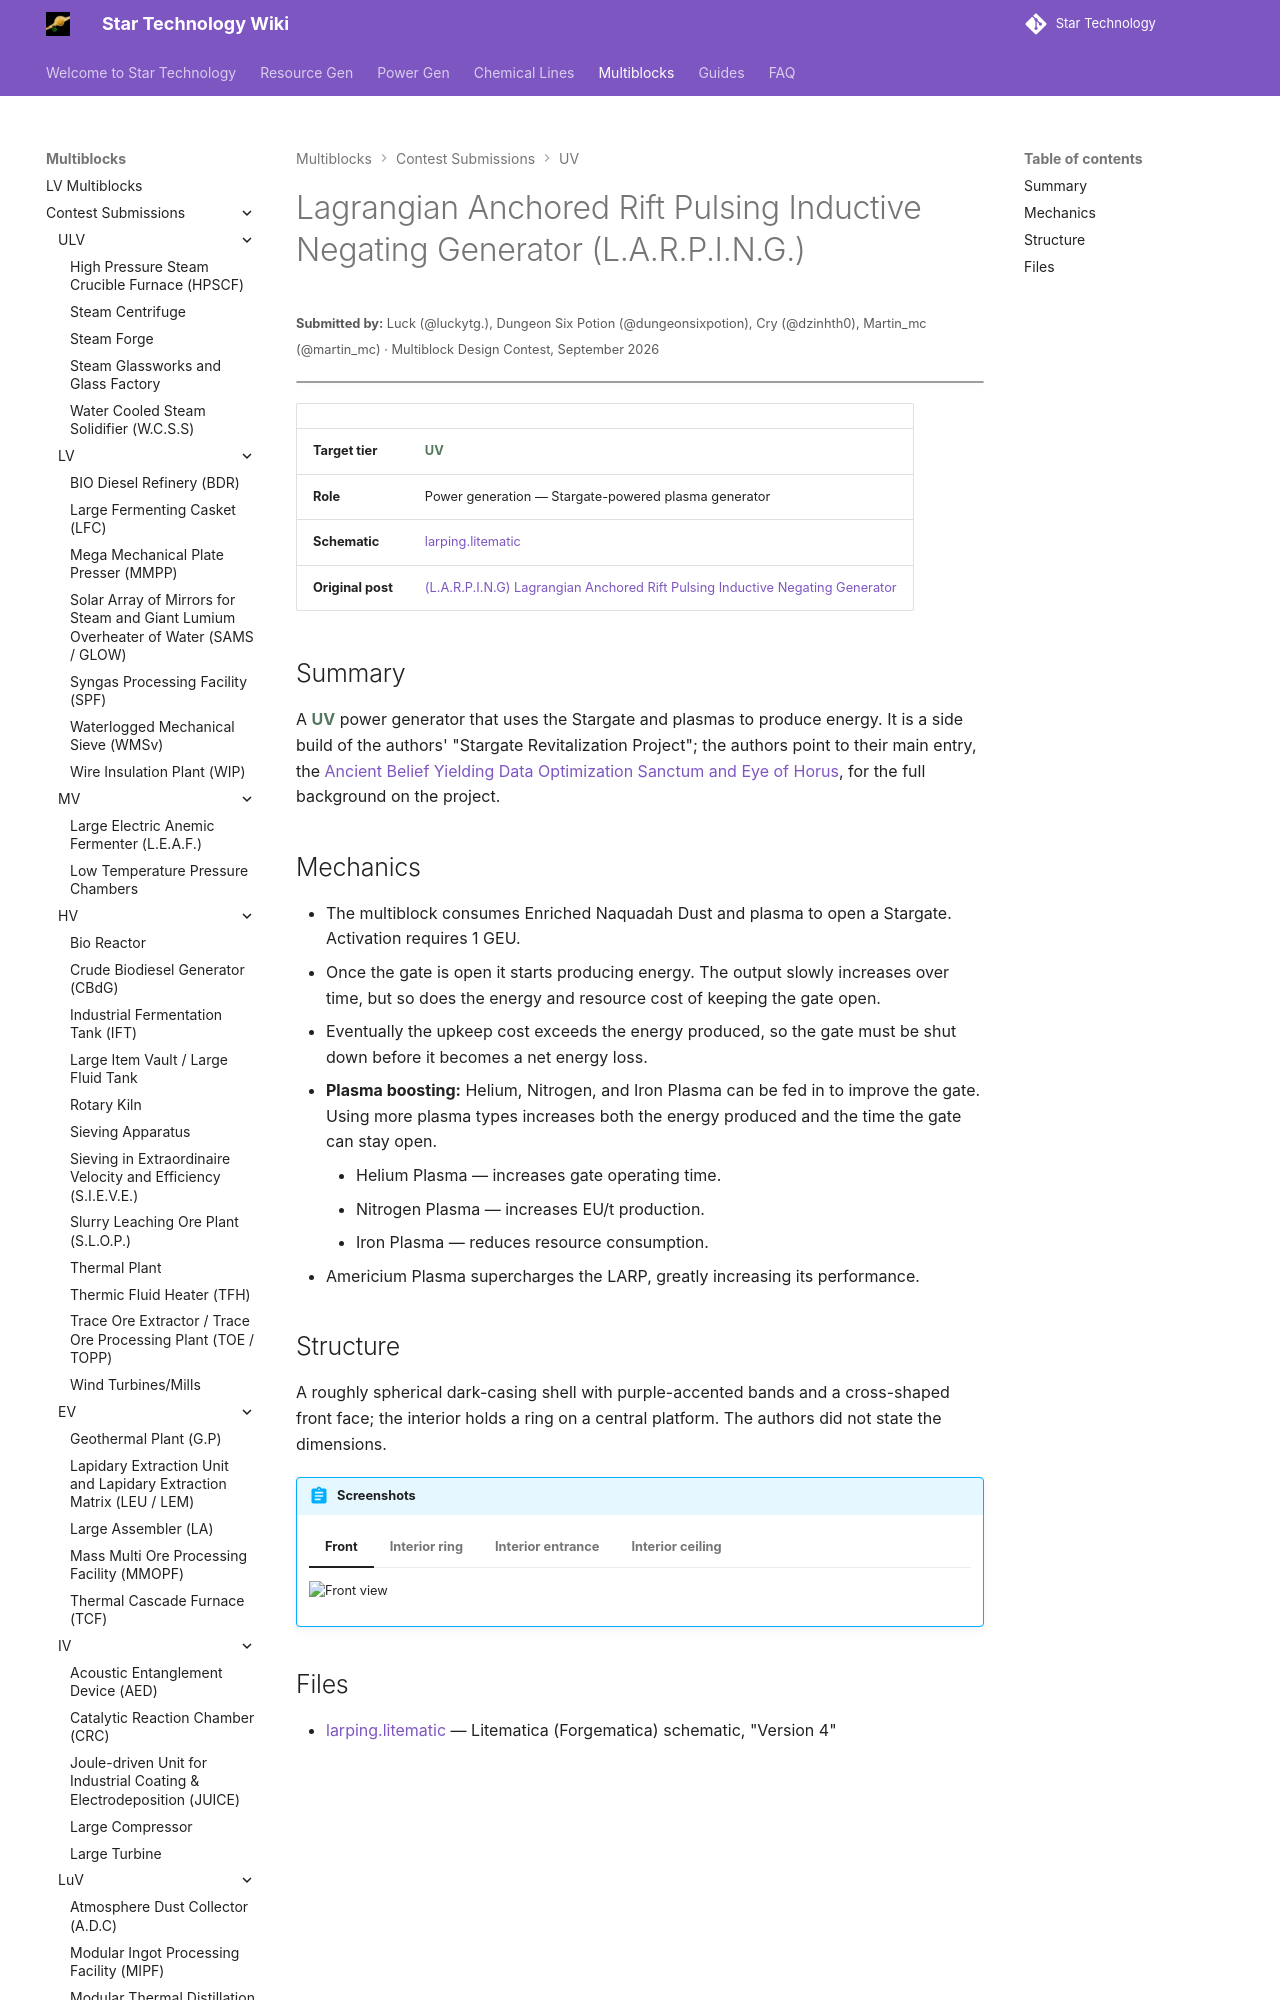

repository: StarT-Dev-Team/StarT-Wiki · page: Multiblocks/Contest/lagrangian-anchored-rift-generator/index.html · generator: mkdocs

---
title: Lagrangian Anchored Rift Pulsing Inductive Negating Generator
author: Luck, Dungeon Six Potion, Cry, Martin_mc
---

# Lagrangian Anchored Rift Pulsing Inductive Negating Generator (L.A.R.P.I.N.G.)
<small>**Submitted by:** Luck (@luckytg.), Dungeon Six Potion (@dungeonsixpotion), Cry (@dzinhth0), Martin_mc (@martin_mc) · Multiblock Design Contest, September 2026</small>

!!! quote ""

| | |
|---|---|
| **Target tier** | <UV>UV</UV> |
| **Role** | Power generation — Stargate-powered plasma generator |
| **Schematic** | [larping.litematic](Contest_img/lagrangian-anchored-rift-generator/larping.litematic) |
| **Original post** | [(L.A.R.P.I.N.G) Lagrangian Anchored Rift Pulsing Inductive Negating Generator](https://discord.com/channels/1177211394039484477/1555274486427942993) |

## Summary

A <UV>UV</UV> power generator that uses the Stargate and plasmas to produce energy. It is a side build of the authors' "Stargate Revitalization Project"; the authors point to their main entry, the [Ancient Belief Yielding Data Optimization Sanctum and Eye of Horus](data-optimization-sanctum-and-eye-of-horus.md), for the full background on the project.
